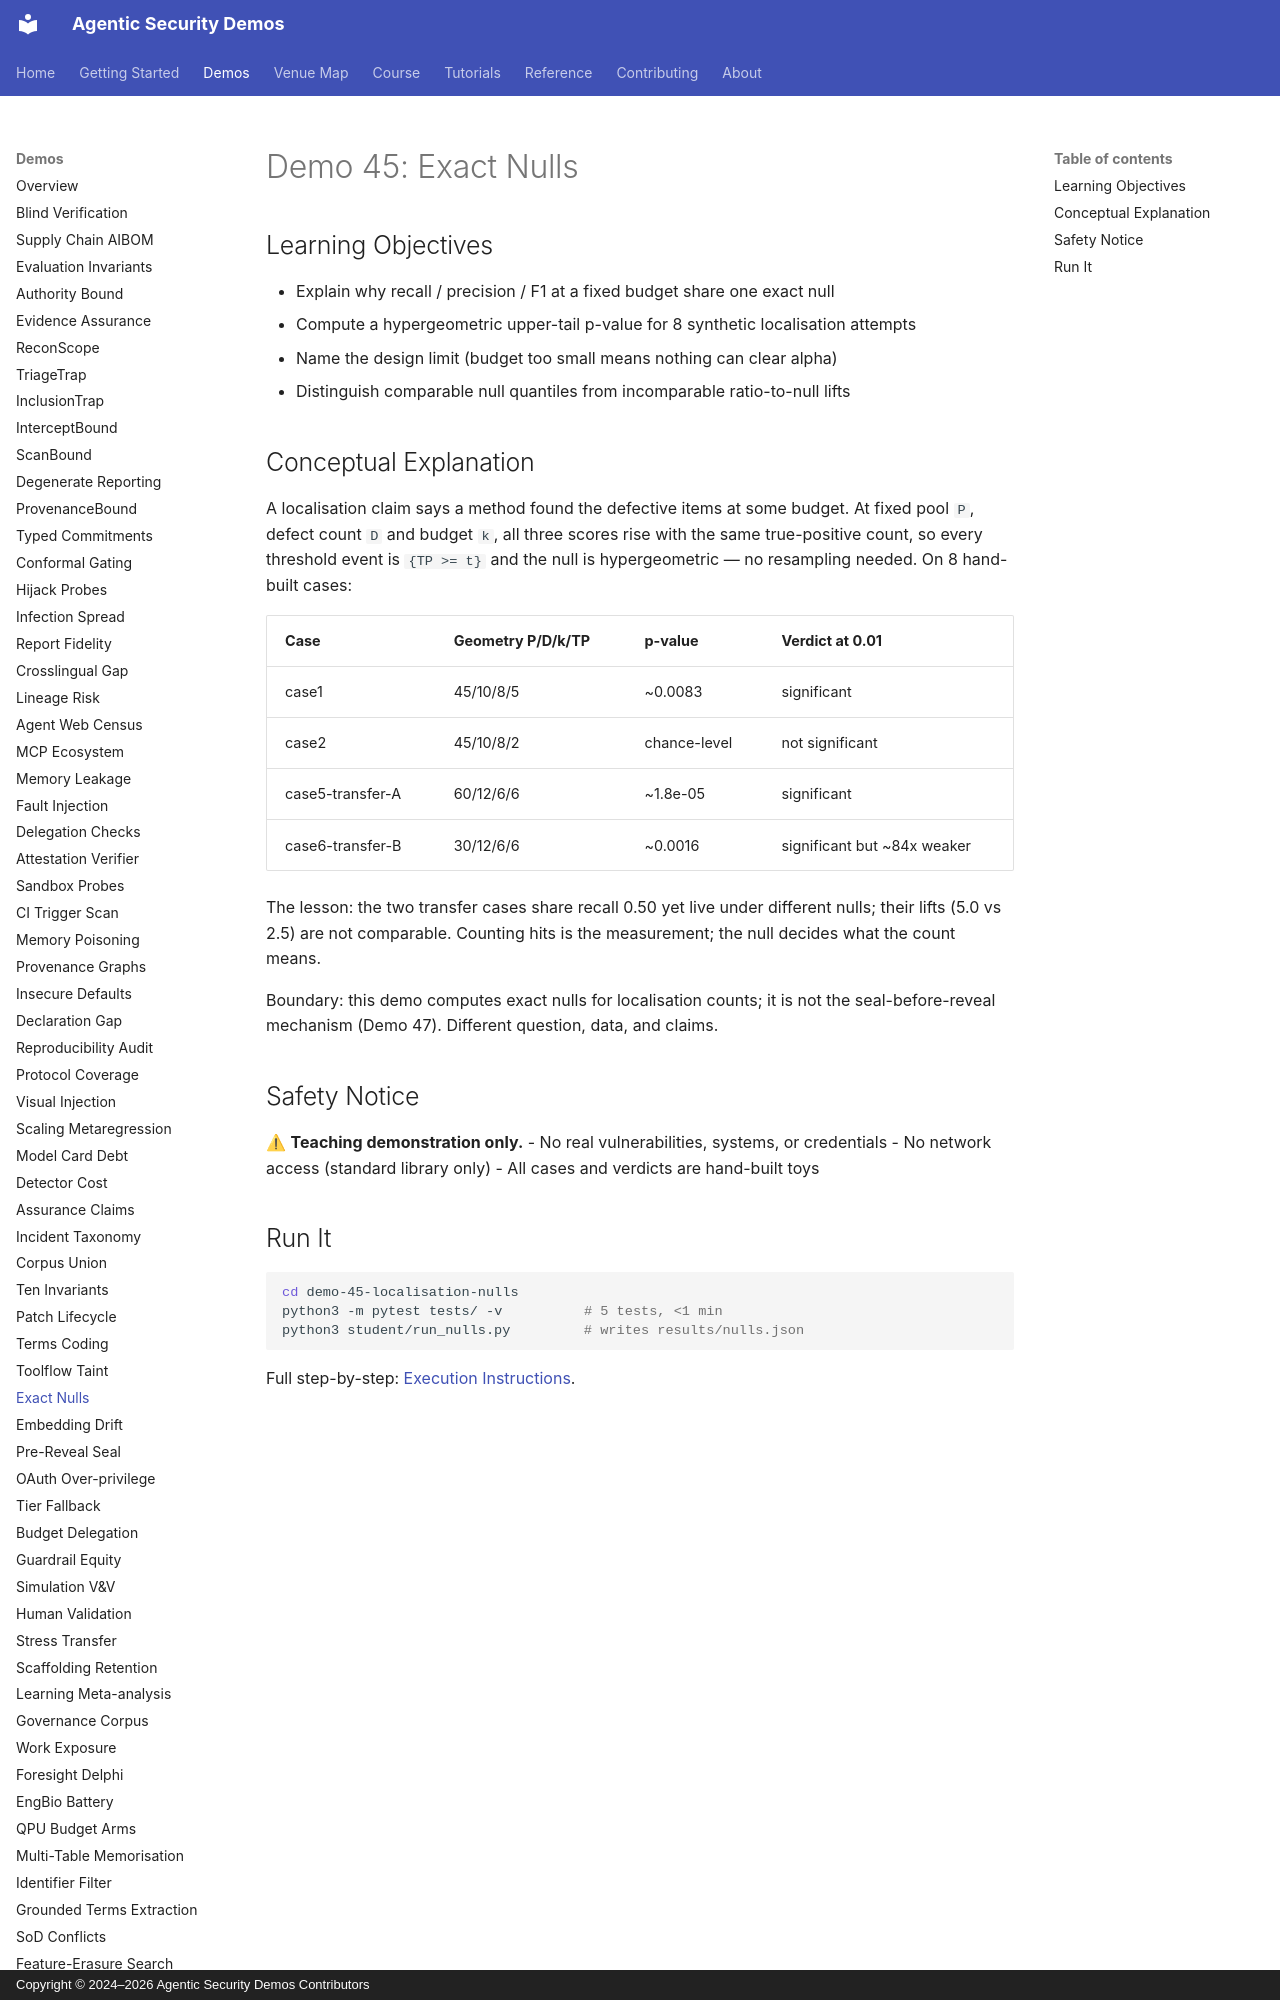

repository: jedi-master-council/agentic-security-demos · page: demos/45-localisation-nulls/index.html · generator: mkdocs · copyright: Copyright © 2024–2026 Agentic Security Demos Contributors

# Demo 45: Exact Nulls

## Learning Objectives

- Explain why recall / precision / F1 at a fixed budget share one exact null
- Compute a hypergeometric upper-tail p-value for 8 synthetic localisation attempts
- Name the design limit (budget too small means nothing can clear alpha)
- Distinguish comparable null quantiles from incomparable ratio-to-null lifts

## Conceptual Explanation

A localisation claim says a method found the defective items at some budget. At fixed pool `P`, defect count `D` and budget `k`, all three scores rise with the same true-positive count, so every threshold event is `{TP >= t}` and the null is hypergeometric — no resampling needed. On 8 hand-built cases:

| Case | Geometry P/D/k/TP | p-value | Verdict at 0.01 |
|------|-------------------|---------|-----------------|
| case1 | 45/10/8/5 | ~0.0083 | significant |
| case2 | 45/10/8/2 | chance-level | not significant |
| case5-transfer-A | 60/12/6/6 | ~1.8e-05 | significant |
| case6-transfer-B | 30/12/6/6 | ~0.0016 | significant but ~84x weaker |

The lesson: the two transfer cases share recall 0.50 yet live under different nulls; their lifts (5.0 vs 2.5) are not comparable. Counting hits is the measurement; the null decides what the count means.

Boundary: this demo computes exact nulls for localisation counts; it is not the seal-before-reveal mechanism (Demo 47). Different question, data, and claims.

## Safety Notice

⚠ **Teaching demonstration only.**
- No real vulnerabilities, systems, or credentials
- No network access (standard library only)
- All cases and verdicts are hand-built toys
